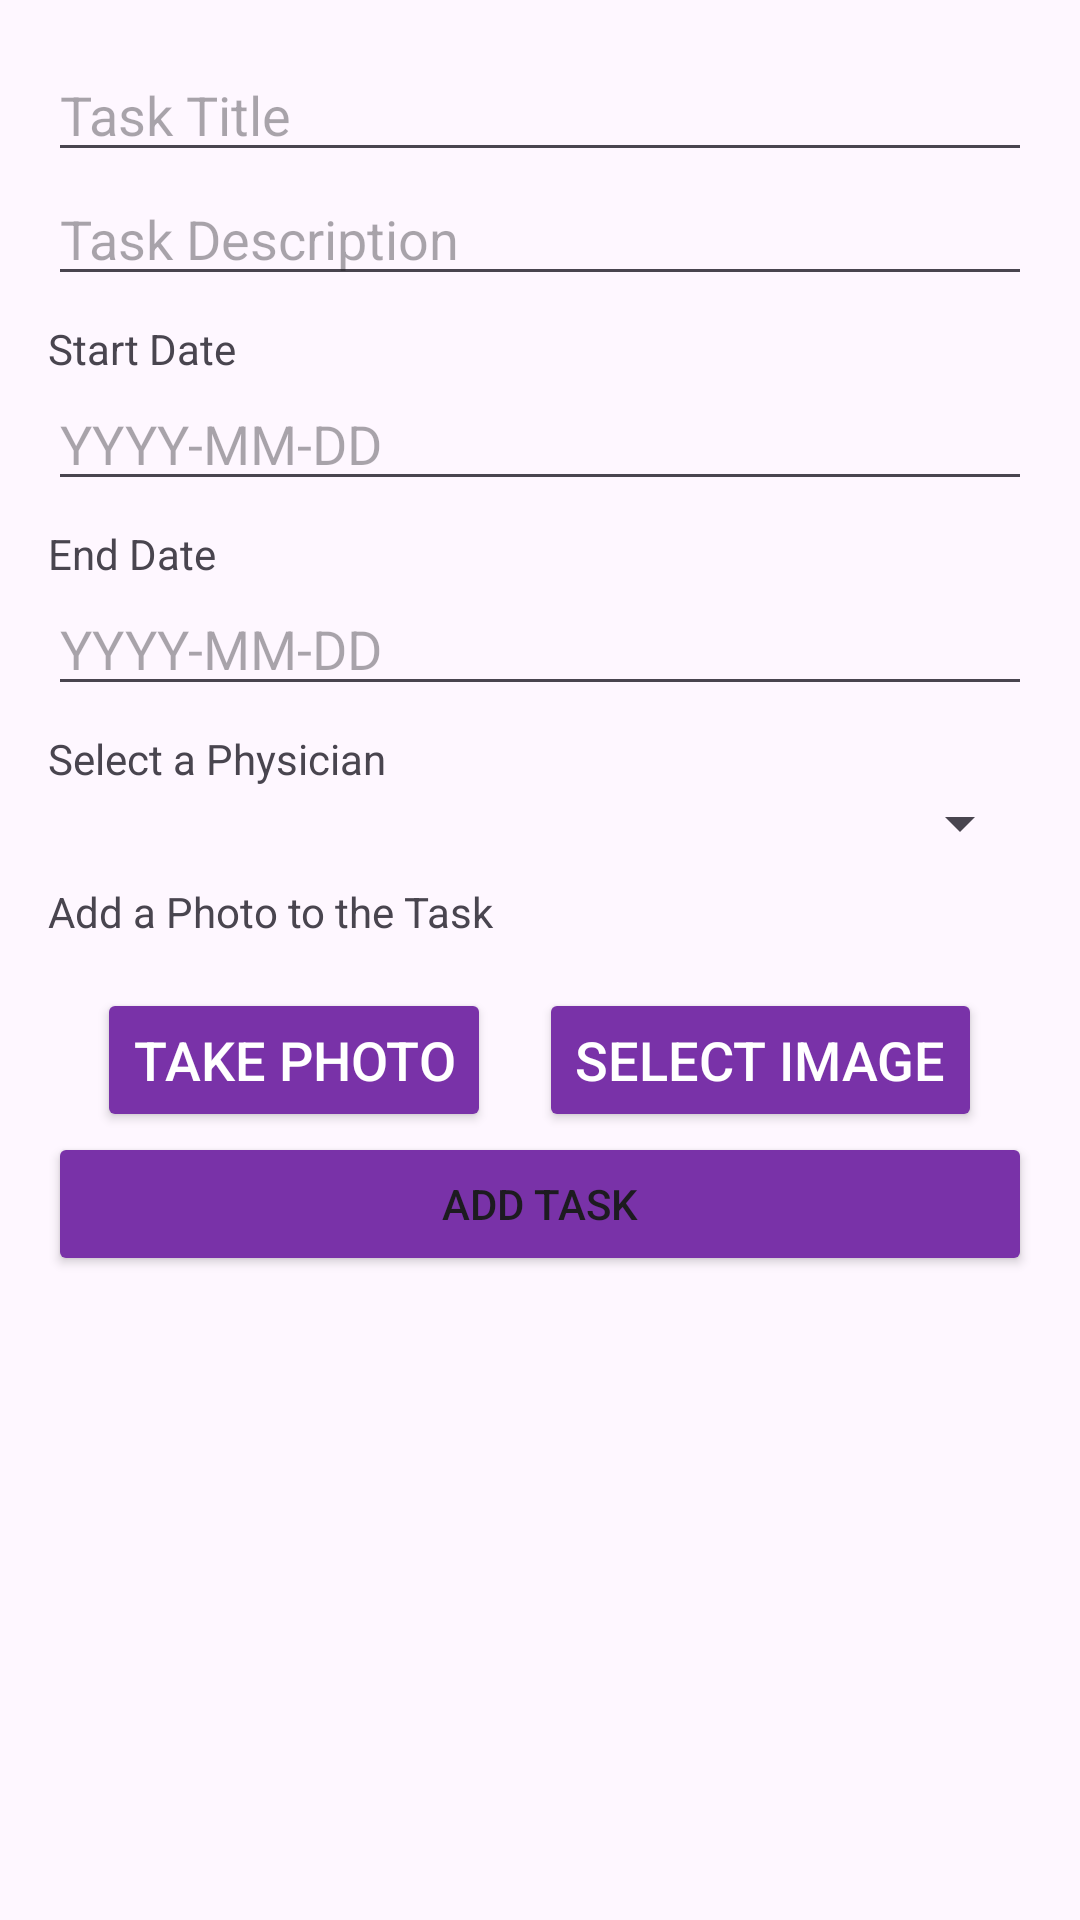

This screen was rendered from an Android layout file. Write that file and the resources it references.
<!-- AndroidManifest.xml: application theme Theme.BridgeCare -->
<!-- res/layout/dialog_create_task.xml -->
<?xml version="1.0" encoding="utf-8"?>
<LinearLayout xmlns:android="http://schemas.android.com/apk/res/android"
    android:layout_width="match_parent"
    android:layout_height="wrap_content"
    xmlns:app="http://schemas.android.com/apk/res-auto"
    android:orientation="vertical"
    android:padding="16dp">

    <EditText
        android:id="@+id/etTaskName"
        android:layout_width="match_parent"
        android:layout_height="wrap_content"
        android:hint="@string/task_title_hint"
        android:inputType="text" />

    <EditText
        android:id="@+id/etTaskDescription"
        android:layout_width="match_parent"
        android:layout_height="wrap_content"
        android:hint="@string/task_description_hint"
        android:inputType="textMultiLine" />

    <TextView
        android:layout_width="match_parent"
        android:layout_height="wrap_content"
        android:layout_marginTop="8dp"
        android:text="@string/start_date" />

    <EditText
        android:id="@+id/etStartDate"
        android:layout_width="match_parent"
        android:layout_height="wrap_content"
        android:hint="@string/date_hint"
        android:inputType="date" />

    <TextView
        android:layout_width="match_parent"
        android:layout_height="wrap_content"
        android:layout_marginTop="8dp"
        android:text="@string/end_date" />

    <EditText
        android:id="@+id/etEndDate"
        android:layout_width="match_parent"
        android:layout_height="wrap_content"
        android:hint="@string/date_hint"
        android:inputType="date" />

    <TextView
        android:layout_width="match_parent"
        android:layout_height="wrap_content"
        android:layout_marginTop="8dp"
        android:text="@string/select_a_physician" />

    <Spinner
        android:id="@+id/spPhysicians"
        android:layout_width="match_parent"
        android:layout_height="wrap_content"
        android:hint="@string/select_a_physician"/>
    <TextView
        android:layout_width="match_parent"
        android:layout_height="wrap_content"
        android:layout_marginTop="8dp"
        android:text="@string/add_photo_to_task" />

    
    <LinearLayout
        android:orientation="horizontal"
        android:layout_width="match_parent"
        android:layout_height="wrap_content"
        android:gravity="center"
        android:layout_marginTop="16dp">

        <Button
            android:id="@+id/btnTakePhoto"
            android:layout_width="wrap_content"
            android:layout_height="wrap_content"
            android:text="@string/take_photo"
            android:backgroundTint="#7932a8"
            android:textColor="@android:color/white"
            android:textSize="18sp"
            app:cornerRadius="5dp"
            android:layout_marginEnd="16dp" />

        <Button
            android:id="@+id/btnSelectImage"
            android:layout_width="wrap_content"
            android:layout_height="wrap_content"
            android:text="@string/select_image"
            android:backgroundTint="#7932a8"
            android:textColor="@android:color/white"
            app:cornerRadius="5dp"
            android:textSize="18sp"/>
    </LinearLayout>

    <Button
        android:id="@+id/btnCreateTask"
        android:layout_width="match_parent"
        android:layout_height="wrap_content"
        android:backgroundTint="#7932a8"
        app:cornerRadius="5dp"
        android:text="@string/add_task"/>

    <ImageView
        android:id="@+id/IVPreviewImage"
        android:layout_width="300dp"
        android:layout_height="300dp"
        android:layout_marginStart="16dp"
        android:layout_marginTop="16dp"
        android:layout_marginEnd="16dp"
        android:visibility="gone"
        android:contentDescription="@string/cd_preview_image"
        android:src="@android:drawable/ic_menu_camera"/>

</LinearLayout>
<!-- resources referenced by this layout -->
<resources>
  <string name="add_photo_to_task">Add a Photo to the Task</string>
  <string name="add_task">Add Task</string>
  <string name="cd_preview_image">Preview image</string>
  <string name="date_hint">YYYY-MM-DD</string>
  <string name="end_date">End Date</string>
  <string name="select_a_physician">Select a Physician</string>
  <string name="select_image">Select Image</string>
  <string name="start_date">Start Date</string>
  <string name="take_photo">Take Photo</string>
  <string name="task_description_hint">Task Description</string>
  <string name="task_title_hint">Task Title</string>
  <style name="Theme.BridgeCare" parent="Base.Theme.BridgeCare" />
  <style name="Base.Theme.BridgeCare" parent="Theme.Material3.DayNight.NoActionBar">
          
          
      </style>
</resources>
